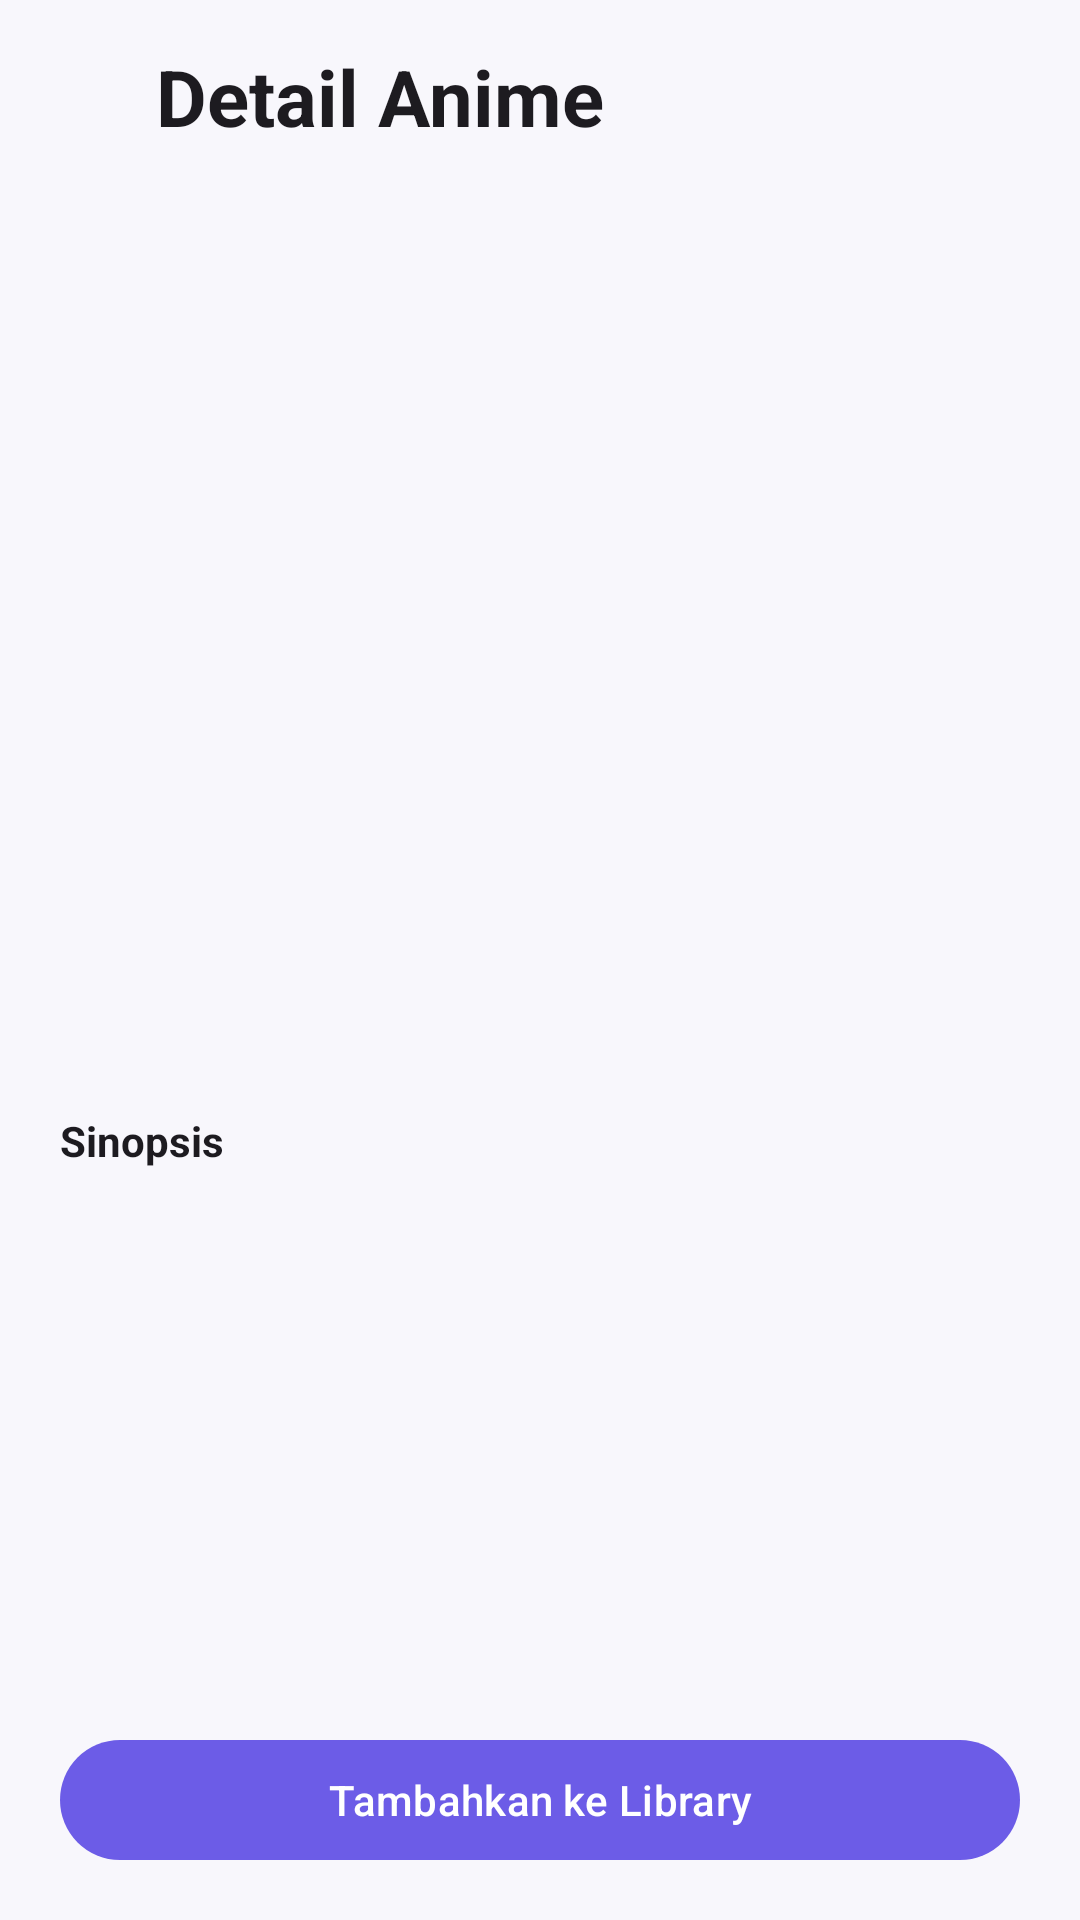

Produce the Android XML layout that renders to this screen, including the resource entries it uses.
<!-- AndroidManifest.xml: application theme Theme.MediaLog -->
<!-- res/layout/fragment_remote_detail.xml -->
<?xml version="1.0" encoding="utf-8"?>
<androidx.constraintlayout.widget.ConstraintLayout xmlns:android="http://schemas.android.com/apk/res/android"
    xmlns:app="http://schemas.android.com/apk/res-auto"
    xmlns:tools="http://schemas.android.com/tools"
    android:layout_width="match_parent"
    android:layout_height="match_parent"
    android:background="@color/bg_light">

    <ImageView
        android:id="@+id/btn_back"
        android:layout_width="32dp"
        android:layout_height="32dp"
        android:layout_marginStart="12dp"
        android:layout_marginTop="16dp"
        android:contentDescription="Back"
        android:padding="4dp"
        android:src="@drawable/ic_back"
        app:layout_constraintStart_toStartOf="parent"
        app:layout_constraintTop_toTopOf="parent"
        app:tint="@color/text_primary_light" />

    <TextView
        android:id="@+id/tv_header"
        android:layout_width="wrap_content"
        android:layout_height="wrap_content"
        android:layout_marginStart="8dp"
        android:text="Detail Anime"
        android:textColor="@color/text_primary_light"
        android:textSize="26sp"
        android:textStyle="bold"
        app:layout_constraintBottom_toBottomOf="@id/btn_back"
        app:layout_constraintStart_toEndOf="@id/btn_back"
        app:layout_constraintTop_toTopOf="@id/btn_back" />

    <androidx.core.widget.NestedScrollView
        android:id="@+id/scroll_detail"
        android:layout_width="0dp"
        android:layout_height="0dp"
        android:layout_marginTop="8dp"
        android:fillViewport="true"
        app:layout_constraintBottom_toTopOf="@id/btn_add"
        app:layout_constraintEnd_toEndOf="parent"
        app:layout_constraintStart_toStartOf="parent"
        app:layout_constraintTop_toBottomOf="@id/tv_header">

        <LinearLayout
            android:layout_width="match_parent"
            android:layout_height="wrap_content"
            android:orientation="vertical"
            android:paddingHorizontal="20dp"
            android:paddingBottom="16dp">

            <com.google.android.material.imageview.ShapeableImageView
                android:id="@+id/iv_poster"
                android:layout_width="140dp"
                android:layout_height="190dp"
                android:layout_gravity="center_horizontal"
                android:scaleType="centerCrop"
                app:shapeAppearanceOverlay="@style/ShapeAppearance.Material3.Corner.Medium"
                tools:src="@drawable/ic_library" />

            <TextView
                android:id="@+id/tv_title"
                android:layout_width="match_parent"
                android:layout_height="wrap_content"
                android:layout_marginTop="20dp"
                android:gravity="center"
                android:textColor="@color/text_primary_light"
                android:textSize="24sp"
                android:textStyle="bold"
                tools:text="Blue Box Season 2" />

            <TextView
                android:id="@+id/tv_meta"
                android:layout_width="match_parent"
                android:layout_height="wrap_content"
                android:layout_marginTop="8dp"
                android:gravity="center"
                android:textColor="@color/text_secondary_light"
                android:textSize="14sp"
                tools:text="Production I.G · 2026 · 13 episodes" />

            <TextView
                android:id="@+id/tv_genres"
                android:layout_width="match_parent"
                android:layout_height="wrap_content"
                android:layout_marginTop="6dp"
                android:gravity="center"
                android:textColor="@color/primary_purple"
                android:textSize="13sp"
                tools:text="Romance · Drama · Sports" />

            <com.google.android.material.card.MaterialCardView
                android:id="@+id/card_next_episode"
                android:layout_width="match_parent"
                android:layout_height="wrap_content"
                android:layout_marginTop="16dp"
                android:visibility="gone"
                app:cardBackgroundColor="@color/primary_purple_light"
                app:cardCornerRadius="12dp"
                app:cardElevation="0dp"
                app:strokeWidth="0dp"
                tools:visibility="visible">

                <LinearLayout
                    android:layout_width="match_parent"
                    android:layout_height="wrap_content"
                    android:gravity="center_vertical"
                    android:orientation="horizontal"
                    android:padding="12dp">

                    <TextView
                        android:layout_width="wrap_content"
                        android:layout_height="wrap_content"
                        android:text="⏰"
                        android:textSize="24sp" />

                    <LinearLayout
                        android:layout_width="0dp"
                        android:layout_height="wrap_content"
                        android:layout_marginStart="12dp"
                        android:layout_weight="1"
                        android:orientation="vertical">

                        <TextView
                            android:id="@+id/tv_next_episode"
                            android:layout_width="wrap_content"
                            android:layout_height="wrap_content"
                            android:text="Episode 1"
                            android:textColor="@color/text_primary_light"
                            android:textSize="14sp"
                            android:textStyle="bold" />

                        <TextView
                            android:id="@+id/tv_countdown"
                            android:layout_width="wrap_content"
                            android:layout_height="wrap_content"
                            android:text="tayang dalam 2 hari"
                            android:textColor="@color/text_secondary_light"
                            android:textSize="12sp" />

                    </LinearLayout>

                </LinearLayout>

            </com.google.android.material.card.MaterialCardView>

            <TextView
                android:id="@+id/tv_synopsis_label"
                android:layout_width="wrap_content"
                android:layout_height="wrap_content"
                android:layout_marginTop="20dp"
                android:text="Sinopsis"
                android:textColor="@color/text_primary_light"
                android:textSize="14sp"
                android:textStyle="bold" />

            <TextView
                android:id="@+id/tv_synopsis"
                android:layout_width="match_parent"
                android:layout_height="wrap_content"
                android:layout_marginTop="6dp"
                android:lineSpacingExtra="4dp"
                android:textColor="@color/text_secondary_light"
                android:textSize="14sp"
                tools:text="Sinopsis anime akan tampil di sini..." />

        </LinearLayout>

    </androidx.core.widget.NestedScrollView>

    <com.google.android.material.button.MaterialButton
        android:id="@+id/btn_add"
        android:layout_width="0dp"
        android:layout_height="wrap_content"
        android:layout_marginHorizontal="20dp"
        android:layout_marginBottom="16dp"
        android:text="Tambahkan ke Library"
        app:layout_constraintBottom_toBottomOf="parent"
        app:layout_constraintEnd_toEndOf="parent"
        app:layout_constraintStart_toStartOf="parent" />

    <ProgressBar
        android:id="@+id/progress_loading"
        android:layout_width="wrap_content"
        android:layout_height="wrap_content"
        android:visibility="gone"
        app:layout_constraintBottom_toBottomOf="parent"
        app:layout_constraintEnd_toEndOf="parent"
        app:layout_constraintStart_toStartOf="parent"
        app:layout_constraintTop_toTopOf="parent"
        tools:visibility="visible" />

    <TextView
        android:id="@+id/tv_error"
        android:layout_width="wrap_content"
        android:layout_height="wrap_content"
        android:gravity="center"
        android:padding="20dp"
        android:text="Gagal memuat detail"
        android:textColor="@color/text_secondary_light"
        android:textSize="14sp"
        android:visibility="gone"
        app:layout_constraintBottom_toBottomOf="parent"
        app:layout_constraintEnd_toEndOf="parent"
        app:layout_constraintStart_toStartOf="parent"
        app:layout_constraintTop_toTopOf="parent"
        tools:visibility="visible" />

</androidx.constraintlayout.widget.ConstraintLayout>
<!-- resources referenced by this layout -->
<resources>
  <color name="bg_light">#F8F7FC</color>
  <color name="primary_purple">#6C5CE7</color>
  <color name="primary_purple_light">#EAE7FA</color>
  <color name="text_primary_light">#1D1B20</color>
  <color name="text_secondary_light">#686670</color>
  <!-- drawable ic_library (drawable) -->
  <vector xmlns:android="http://schemas.android.com/apk/res/android"
      android:width="24dp"
      android:height="24dp"
      android:viewportWidth="24"
      android:viewportHeight="24">
      <path
          android:fillColor="#FF000000"
          android:pathData="M4,4h6v6H4V4zm10,0h6v6h-6V4zm0,10h6v6h-6v-6zM4,14h6v6H4v-6z" />
  </vector>
  <style name="Theme.MediaLog" parent="Base.Theme.MediaLog" />
  <style name="Base.Theme.MediaLog" parent="Theme.Material3.DayNight.NoActionBar">
          <item name="colorPrimary">@color/primary_purple</item>
          <item name="colorOnPrimary">@color/white</item>
          <item name="colorPrimaryContainer">@color/primary_purple_light</item>
          <item name="android:windowBackground">@color/bg_light</item>
      </style>
  <color name="white">#FFFFFFFF</color>
</resources>
